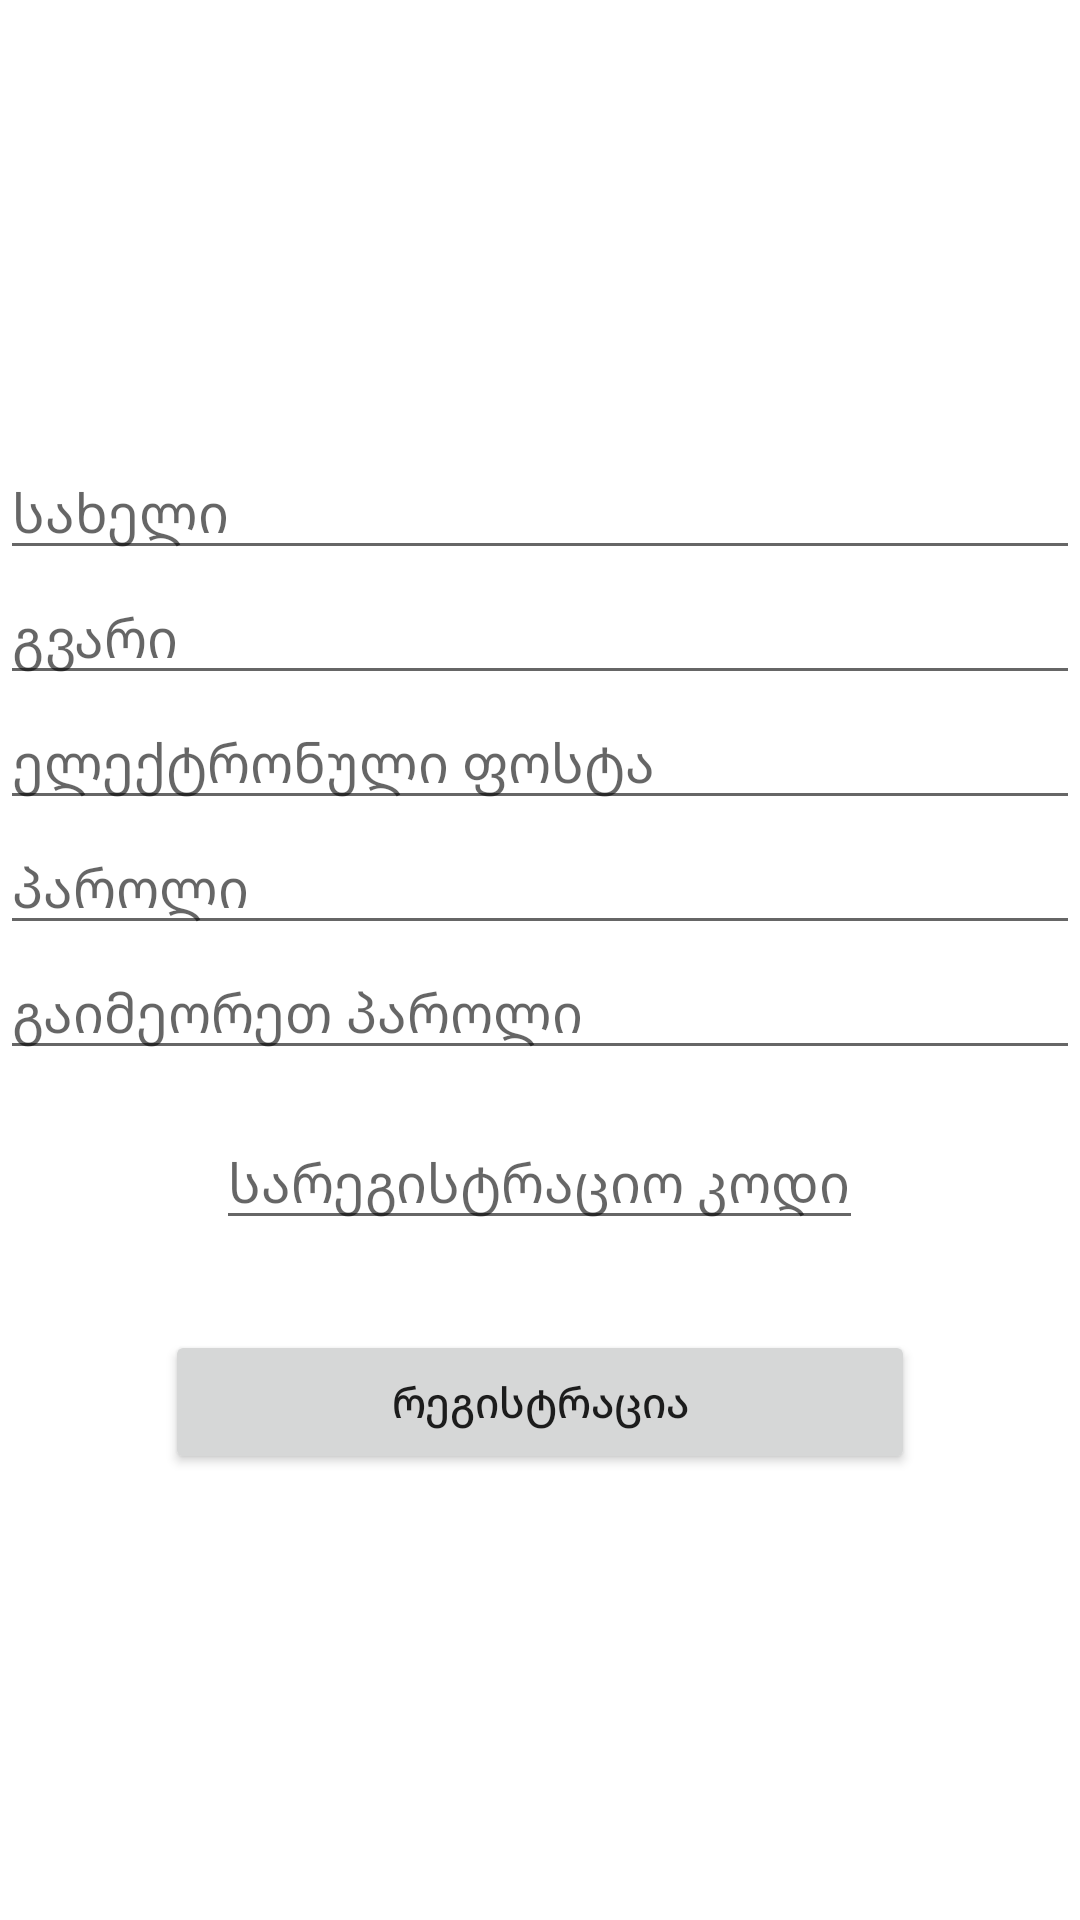

Layout XML and referenced resources for this Android screen:
<!-- AndroidManifest.xml: application theme Theme.ReaderLandApp -->
<!-- res/layout/activity_main2.xml -->
<?xml version="1.0" encoding="utf-8"?>
<LinearLayout xmlns:android="http://schemas.android.com/apk/res/android"
    xmlns:app="http://schemas.android.com/apk/res-auto"
    xmlns:tools="http://schemas.android.com/tools"
    android:layout_width="match_parent"
    android:layout_height="match_parent"
    android:orientation="vertical"
    android:gravity="center"
    tools:context=".MainActivity2">
    <EditText
        android:id="@+id/namesignup"
        android:layout_width="match_parent"
        android:layout_height="wrap_content"
        android:hint="სახელი"/>
    <EditText
        android:id="@+id/lastnamesignup"
        android:layout_width="match_parent"
        android:layout_height="wrap_content"
        android:hint="გვარი"/>
    <EditText
        android:id="@+id/emailsignup"
        android:layout_width="match_parent"
        android:layout_height="wrap_content"
        android:hint="ელექტრონული ფოსტა"/>
    <EditText
        android:id="@+id/passwordsignup"
        android:layout_width="match_parent"
        android:inputType="textPassword"
        android:layout_height="wrap_content"
        android:hint="პაროლი"/>
    <EditText
        android:id="@+id/reppasssignup"
        android:inputType="textPassword"
        android:layout_width="match_parent"
        android:layout_height="wrap_content"
        android:hint="გაიმეორეთ პაროლი"/>
    <EditText
        android:layout_marginTop="15dp"
        android:id="@+id/codesignup"
        android:layout_gravity="center"
        android:layout_width="wrap_content"
        android:layout_height="wrap_content"
        android:hint="სარეგისტრაციო კოდი"/>
    <Button
        android:id="@+id/registerbut"
        android:layout_width="250dp"
        android:layout_height="wrap_content"
        android:text = "რეგისტრაცია"
        android:textAllCaps="false"
        android:layout_marginTop="30dp"/>

</LinearLayout>
<!-- resources referenced by this layout -->
<resources>
  <style name="Theme.ReaderLandApp" parent="Theme.MaterialComponents.DayNight.DarkActionBar">
          
          <item name="colorPrimary">@color/purple_500</item>
          <item name="colorPrimaryVariant">@color/purple_700</item>
          <item name="colorOnPrimary">@color/white</item>
          
          <item name="colorSecondary">@color/teal_200</item>
          <item name="colorSecondaryVariant">@color/teal_700</item>
          <item name="colorOnSecondary">@color/black</item>
          
          <item name="android:statusBarColor" tools:targetApi="l">?attr/colorPrimaryVariant</item>
          
      </style>
  <!-- not gathered from this repository: default colours our renderer supplied (Android Studio template values) -->
  <color name="purple_500">#FF6200EE</color>
  <color name="purple_700">#FF3700B3</color>
  <color name="teal_200">#FF03DAC5</color>
  <color name="teal_700">#FF018786</color>
  <color name="black">#FF000000</color>
  <color name="white">#FFFFFFFF</color>
</resources>
